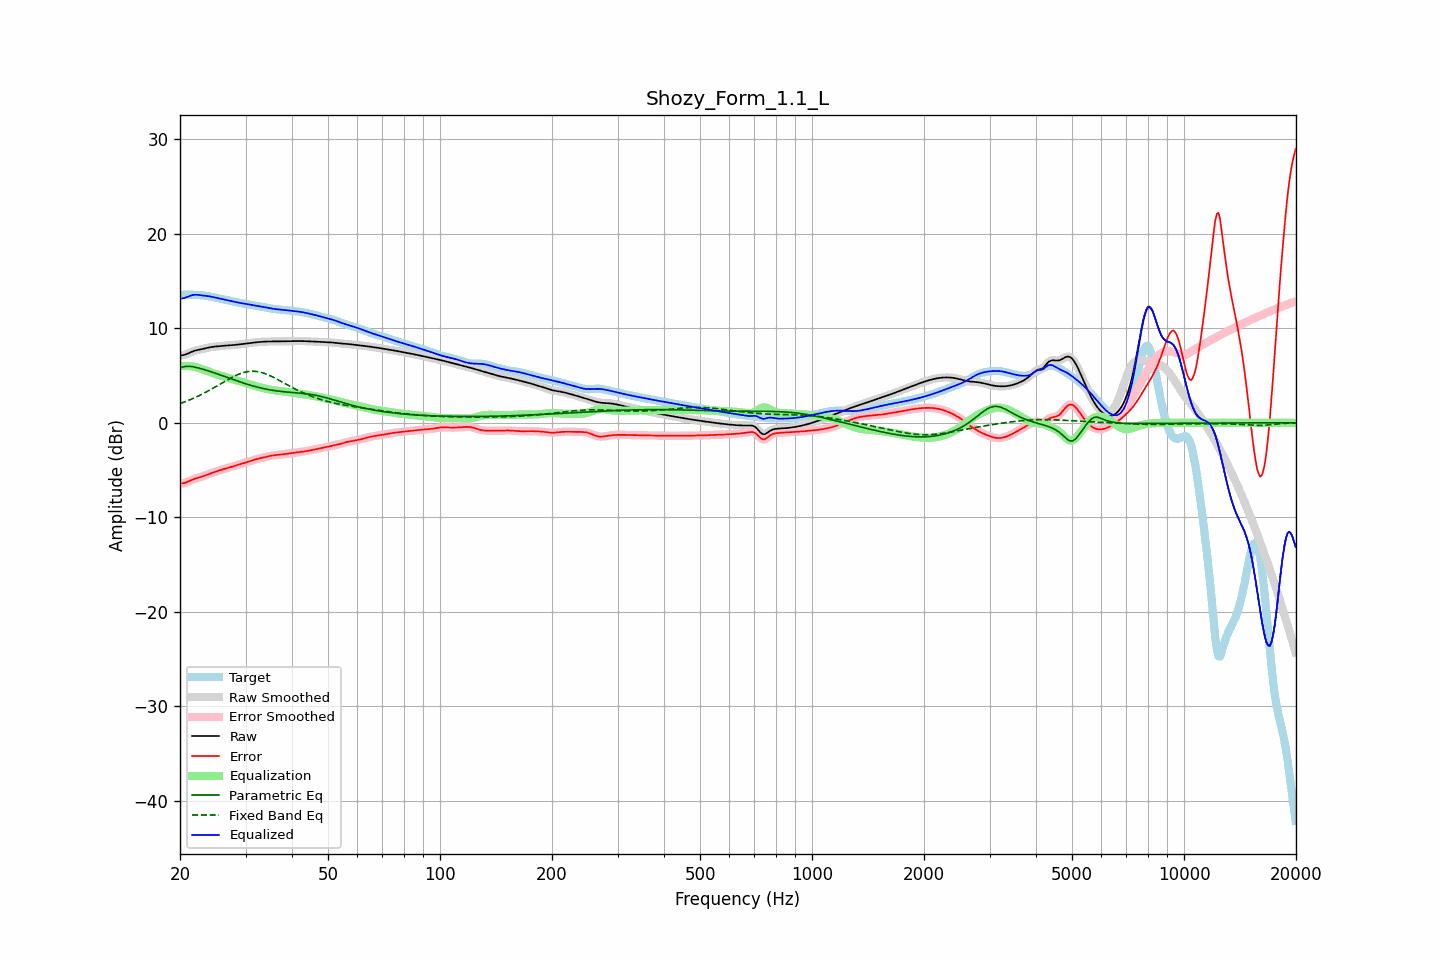

Values plotted in this chart, from the file beside it:
frequency, raw, error, smoothed, error_smoothed, equalization, parametric_eq, fixed_band_eq, equalized_raw, equalized_smoothed, target
20.00, 7.12, -6.41, 7.12, -6.40, 5.98, 5.82, 2.04, 13.10, 13.10, 13.53
20.20, 7.14, -6.40, 7.14, -6.40, 6.00, 5.87, 2.10, 13.14, 13.13, 13.54
20.40, 7.16, -6.38, 7.16, -6.38, 6.01, 5.91, 2.16, 13.17, 13.17, 13.54
20.61, 7.20, -6.35, 7.20, -6.34, 6.02, 5.94, 2.22, 13.22, 13.22, 13.55
20.81, 7.26, -6.29, 7.26, -6.29, 6.02, 5.97, 2.28, 13.28, 13.28, 13.55
21.02, 7.33, -6.22, 7.33, -6.22, 6.01, 5.97, 2.35, 13.34, 13.34, 13.55
21.23, 7.41, -6.14, 7.41, -6.14, 6.00, 5.98, 2.42, 13.41, 13.41, 13.55
21.44, 7.49, -6.06, 7.49, -6.06, 5.98, 5.95, 2.49, 13.47, 13.47, 13.55
21.66, 7.56, -5.99, 7.56, -5.99, 5.95, 5.93, 2.57, 13.51, 13.51, 13.55
21.87, 7.62, -5.92, 7.62, -5.93, 5.92, 5.90, 2.64, 13.54, 13.54, 13.54
22.09, 7.66, -5.87, 7.66, -5.87, 5.88, 5.86, 2.72, 13.55, 13.55, 13.53
22.31, 7.70, -5.82, 7.70, -5.82, 5.84, 5.82, 2.80, 13.54, 13.54, 13.52
22.54, 7.73, -5.77, 7.73, -5.77, 5.78, 5.78, 2.88, 13.52, 13.52, 13.51
22.76, 7.77, -5.73, 7.77, -5.72, 5.72, 5.73, 2.96, 13.49, 13.49, 13.49
22.99, 7.80, -5.67, 7.80, -5.67, 5.66, 5.68, 3.05, 13.46, 13.47, 13.47
23.22, 7.84, -5.61, 7.85, -5.61, 5.60, 5.63, 3.14, 13.44, 13.44, 13.45
23.45, 7.89, -5.54, 7.89, -5.54, 5.54, 5.58, 3.23, 13.43, 13.43, 13.43
23.69, 7.93, -5.48, 7.93, -5.48, 5.48, 5.52, 3.32, 13.41, 13.41, 13.41
23.92, 7.97, -5.41, 7.97, -5.41, 5.42, 5.47, 3.41, 13.38, 13.38, 13.38
24.16, 8.00, -5.35, 8.00, -5.35, 5.35, 5.41, 3.51, 13.35, 13.35, 13.35
24.40, 8.03, -5.29, 8.03, -5.29, 5.29, 5.36, 3.60, 13.32, 13.32, 13.31
24.65, 8.05, -5.23, 8.05, -5.23, 5.23, 5.30, 3.70, 13.28, 13.28, 13.28
24.89, 8.07, -5.18, 8.07, -5.18, 5.17, 5.24, 3.80, 13.24, 13.24, 13.24
25.14, 8.08, -5.12, 8.08, -5.12, 5.12, 5.18, 3.90, 13.20, 13.20, 13.20
25.39, 8.10, -5.07, 8.10, -5.07, 5.06, 5.13, 4.00, 13.16, 13.16, 13.16
25.65, 8.12, -5.01, 8.12, -5.01, 5.01, 5.07, 4.10, 13.13, 13.13, 13.13
25.91, 8.13, -4.96, 8.13, -4.96, 4.96, 5.00, 4.20, 13.09, 13.09, 13.09
26.16, 8.15, -4.90, 8.15, -4.90, 4.91, 4.94, 4.30, 13.06, 13.06, 13.05
26.43, 8.16, -4.85, 8.16, -4.85, 4.86, 4.88, 4.40, 13.02, 13.02, 13.02
26.69, 8.18, -4.80, 8.18, -4.80, 4.81, 4.82, 4.49, 12.98, 12.98, 12.98
26.96, 8.19, -4.76, 8.19, -4.76, 4.76, 4.76, 4.59, 12.95, 12.95, 12.95
27.23, 8.20, -4.71, 8.20, -4.71, 4.71, 4.70, 4.68, 12.91, 12.91, 12.91
27.50, 8.21, -4.66, 8.21, -4.66, 4.66, 4.64, 4.78, 12.87, 12.87, 12.87
27.77, 8.22, -4.61, 8.22, -4.61, 4.61, 4.58, 4.86, 12.83, 12.83, 12.84
28.05, 8.24, -4.56, 8.24, -4.56, 4.56, 4.52, 4.95, 12.80, 12.80, 12.80
28.33, 8.26, -4.51, 8.26, -4.51, 4.50, 4.46, 5.03, 12.76, 12.76, 12.76
28.62, 8.27, -4.45, 8.27, -4.45, 4.45, 4.40, 5.10, 12.72, 12.72, 12.72
28.90, 8.29, -4.39, 8.29, -4.39, 4.40, 4.34, 5.17, 12.69, 12.69, 12.69
29.19, 8.31, -4.34, 8.31, -4.34, 4.34, 4.28, 5.23, 12.66, 12.66, 12.65
29.48, 8.34, -4.29, 8.34, -4.29, 4.29, 4.23, 5.29, 12.63, 12.63, 12.62
29.78, 8.36, -4.24, 8.36, -4.24, 4.24, 4.17, 5.34, 12.60, 12.60, 12.60
30.08, 8.38, -4.19, 8.38, -4.19, 4.19, 4.12, 5.38, 12.57, 12.57, 12.57
30.38, 8.41, -4.14, 8.41, -4.14, 4.14, 4.07, 5.41, 12.54, 12.54, 12.55
30.68, 8.43, -4.09, 8.43, -4.09, 4.08, 4.01, 5.43, 12.51, 12.51, 12.52
30.99, 8.45, -4.04, 8.45, -4.04, 4.03, 3.96, 5.45, 12.48, 12.48, 12.49
31.30, 8.47, -3.98, 8.47, -3.98, 3.98, 3.91, 5.45, 12.45, 12.45, 12.45
31.61, 8.49, -3.92, 8.49, -3.92, 3.93, 3.87, 5.45, 12.42, 12.42, 12.41
31.93, 8.51, -3.87, 8.51, -3.87, 3.88, 3.82, 5.44, 12.39, 12.39, 12.38
32.24, 8.53, -3.82, 8.53, -3.82, 3.83, 3.78, 5.42, 12.36, 12.36, 12.35
32.57, 8.54, -3.78, 8.54, -3.78, 3.78, 3.73, 5.39, 12.33, 12.33, 12.32
32.89, 8.56, -3.74, 8.56, -3.74, 3.74, 3.69, 5.35, 12.30, 12.30, 12.30
33.22, 8.57, -3.71, 8.57, -3.70, 3.70, 3.65, 5.30, 12.27, 12.27, 12.28
33.55, 8.58, -3.67, 8.58, -3.67, 3.66, 3.62, 5.25, 12.24, 12.24, 12.25
33.89, 8.59, -3.63, 8.59, -3.63, 3.62, 3.58, 5.19, 12.21, 12.21, 12.22
34.23, 8.60, -3.58, 8.60, -3.58, 3.58, 3.55, 5.13, 12.18, 12.18, 12.18
34.57, 8.60, -3.54, 8.60, -3.54, 3.54, 3.51, 5.06, 12.15, 12.14, 12.14
34.92, 8.60, -3.50, 8.60, -3.50, 3.51, 3.48, 4.98, 12.11, 12.11, 12.10
35.27, 8.60, -3.47, 8.60, -3.47, 3.48, 3.45, 4.90, 12.08, 12.09, 12.07
35.62, 8.60, -3.45, 8.60, -3.45, 3.45, 3.43, 4.82, 12.06, 12.06, 12.05
35.97, 8.60, -3.43, 8.60, -3.43, 3.43, 3.40, 4.73, 12.03, 12.03, 12.03
... 635 more rows
